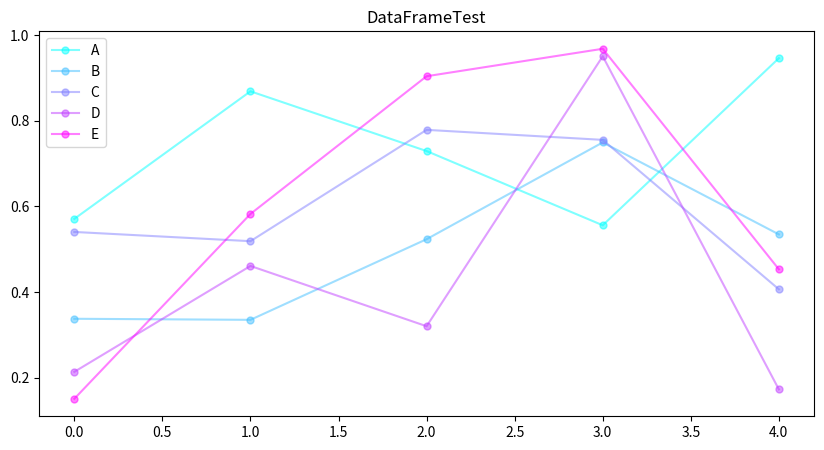

Generate this figure with matplotlib:
import pandas as pd
import numpy as np
import matplotlib.pyplot as plt

# numpyから作る場合
df = pd.DataFrame(np.random.rand(10, 5))

# colmun指定
df.columns = ["A", "B", "C", "D", "E"]

# "A"列についての情報を出力
print(df["A"].describe())

# "A"が0.4以上かつ"B"が0.9以下の行だけを抽出
df = df[(df["A"] >= 0.4) & (df["B"] <= 0.9)]

# indexの連番振り直し
df = df.reset_index(drop=True)

# dfオブジェクトのforループの廻し方
for index, row in df.iterrows():
    print(index, row["B"])

# pandasでグラフを描画
df.plot(y=["A","B","C","D","E"], colormap='cool', marker='.', markersize=10, title='DataFrameTest', figsize=(10,5), alpha=0.5)
plt.pause(10)
